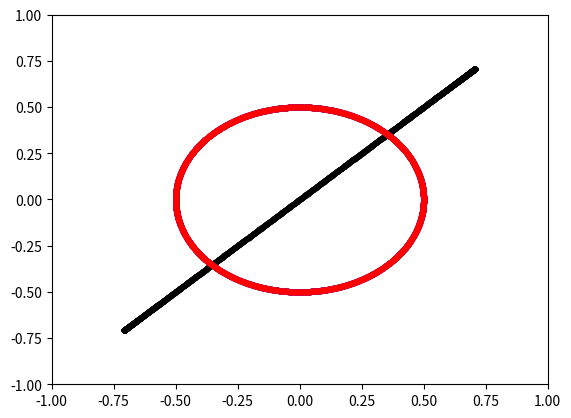

Here is the Python script that generated this plot:
"""
polarization ellipse

determining psi,delta from alpha,beta is so sensitive.
numerically it is difficult to find a direct solution
"""

import numpy as np
import matplotlib.pyplot as plt

import matplotlib.patches as mpa

import scipy.optimize as so

N     = 2048
TAXIS = np.linspace ( 0., 2.0*np.pi, N ) 

class PolarizationEllipse:
    def __init__ (self, alpha, beta, phase=0., mag=1.):
        """
        Eq. 1.9

        alpha, beta, phase in radians
        """
        cb, sb  = np.cos ( beta ), np.sin ( beta )
        ca, sa  = np.cos ( alpha ), np.sin ( alpha )

        ct  = np.cos ( TAXIS + phase )
        st  = np.sin ( TAXIS + phase )

        self.ex  = mag * ( ca*cb*ct - sa*sb*st )
        self.ey  = mag * ( sa*cb*ct + ca*sb*st )

        rd  = np.rad2deg
        self.txt = f" alpha={rd(alpha):.3f} beta={rd(beta):.3f} phase={rd(phase):.3f} mag={mag:1f}"

        self.alpha = alpha
        self.beta  = beta
        self.mag   = mag

    def __str__ (self,):
        return self.txt

    def decompose (self, alpha1, beta1):
        """
        oppositely polarized decomposition

        g1  = alpha - alpha1
        g2  = alpha - alpha2 = alpha - alpha1 + pi/2
        alpha2 = alpha1 - pi/2
        """
        g1  = self.alpha - alpha1

        ### opposite filter
        alpha2 = alpha1 - (0.5*np.pi)
        beta2  = -beta1

        z1  = np.cos(g1)*np.cos(self.beta-beta1) + 1.0j*np.sin(g1)*np.sin(self.beta+beta1)
        z2  =-np.sin(g1)*np.cos(self.beta+beta1) + 1.0j*np.cos(g1)*np.sin(self.beta-beta1)

        z1 *= self.mag
        z2 *= self.mag
        ######################
        p1  = PolarizationEllipse ( alpha1, beta1, phase=np.angle(z1), mag=np.abs(z1) )
        p2  = PolarizationEllipse ( alpha2, beta2, phase=np.angle(z2), mag=np.abs(z2) )

        return p1, p2


if __name__ == "__main__":
    dr   = np.deg2rad
    pell = PolarizationEllipse ( dr(45.0), dr(0.), phase=dr(0.), mag=1. )

    ###
    p1, p2 = pell.decompose ( dr(0.), dr(45.) )

    print ( pell, p1, p2, sep='\n' )


    fig  = plt.figure ('pell')
    ax   = fig.add_subplot ()


    ax.scatter ( pell.ex, pell.ey, marker='.', c='k' )
    ax.scatter ( p1.ex, p1.ey, marker='.', c='b' )
    ax.scatter ( p2.ex, p2.ey, marker='.', c='r' )
    # ax.scatter ( p1.ex+p2.ex, p1.ey+p2.ey, marker='.', c='g' )

    ax.set_aspect('auto')

    ax.set_xlim (-1., 1.)
    ax.set_ylim (-1., 1.)

    plt.show ()
